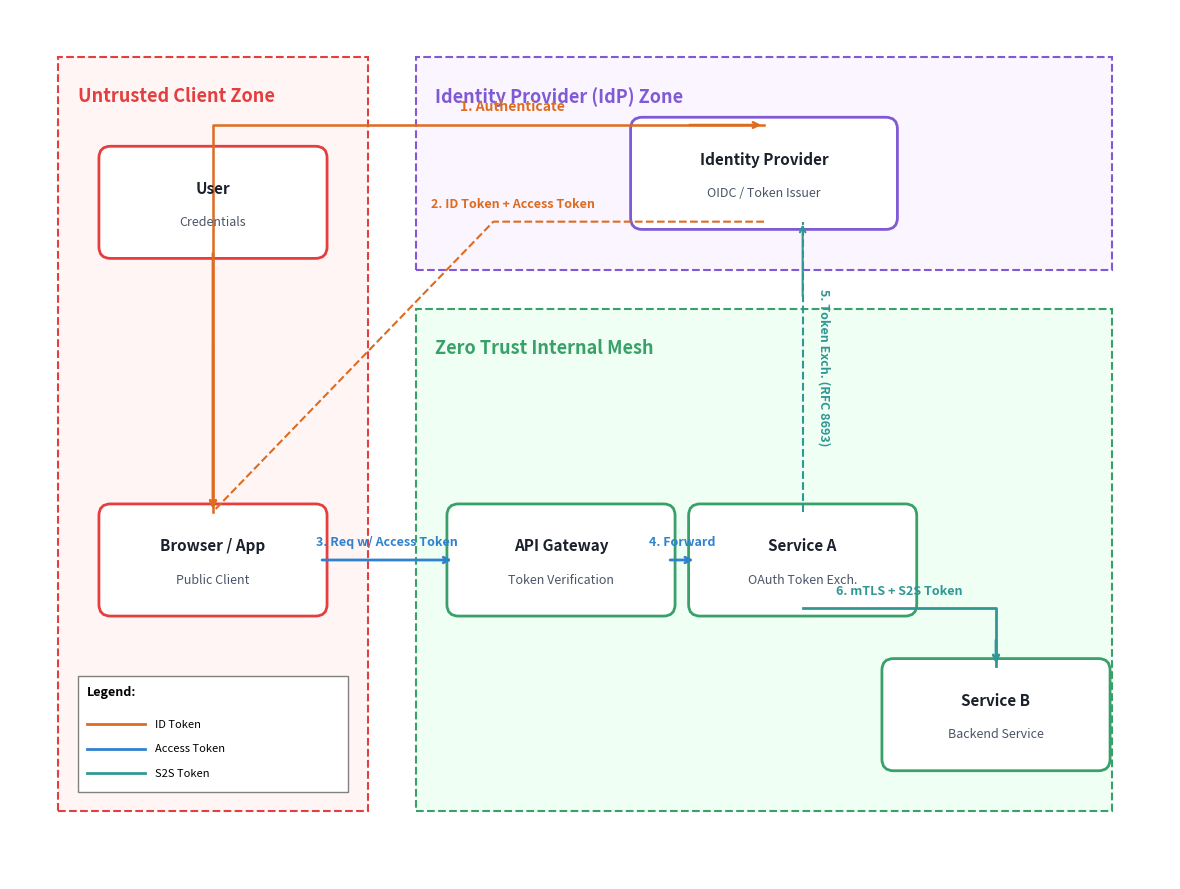

This chart was generated by the following Python code:
import sys
import numpy as np
import matplotlib.pyplot as plt
import matplotlib.patches as patches

def draw_zero_trust_token_exchange(output_path):
    fig, ax = plt.subplots(figsize=(12, 9), dpi=100)
    ax.set_xlim(-6, 6)
    ax.set_ylim(-4.5, 4.5)
    ax.set_aspect('equal')
    ax.axis('off')

    c_client_bg = '#FFF5F5'
    c_client_border = '#E53E3E'
    c_idp_bg = '#FAF5FF'
    c_idp_border = '#805AD5'
    c_mesh_bg = '#F0FFF4'
    c_mesh_border = '#38A169'
    c_idtoken = '#DD6B20'
    c_accesstoken = '#3182CE'
    c_servicetoken = '#319795'

    fig.patch.set_facecolor('#FFFFFF')

    # Boundaries
    # Untrusted Client Zone (Left)
    ax.add_patch(patches.Rectangle((-5.5, -3.8), 3.2, 7.8, facecolor=c_client_bg, edgecolor=c_client_border, linestyle='--', linewidth=1.5))
    ax.text(-5.3, 3.7, 'Untrusted Client Zone', fontsize=13, fontweight='bold', color=c_client_border, va='top')

    # IdP Zone (Top Right)
    ax.add_patch(patches.Rectangle((-1.8, 1.8), 7.2, 2.2, facecolor=c_idp_bg, edgecolor=c_idp_border, linestyle='--', linewidth=1.5))
    ax.text(-1.6, 3.7, 'Identity Provider (IdP) Zone', fontsize=13, fontweight='bold', color=c_idp_border, va='top')

    # Zero Trust Mesh Zone (Bottom Right)
    ax.add_patch(patches.Rectangle((-1.8, -3.8), 7.2, 5.2, facecolor=c_mesh_bg, edgecolor=c_mesh_border, linestyle='--', linewidth=1.5))
    ax.text(-1.6, 1.1, 'Zero Trust Internal Mesh', fontsize=13, fontweight='bold', color=c_mesh_border, va='top')

    # Helper function for blocks
    def add_block(x, y, w, h, title, subtitle, bg, border):
        rect = patches.FancyBboxPatch((x - w/2, y - h/2), w, h, boxstyle='round,pad=0.08,rounding_size=0.12',
                                      facecolor=bg, edgecolor=border, linewidth=2)
        ax.add_patch(rect)
        ax.text(x, y + 0.15, title, fontsize=11, fontweight='bold', ha='center', va='center', color='#1A202C')
        ax.text(x, y - 0.2, subtitle, fontsize=9, ha='center', va='center', color='#4A5568')

    # Component Nodes
    add_block(-3.9, 2.5, 2.2, 1.0, 'User', 'Credentials', '#FFFFFF', c_client_border)
    add_block(-3.9, -1.2, 2.2, 1.0, 'Browser / App', 'Public Client', '#FFFFFF', c_client_border)

    add_block(1.8, 2.8, 2.6, 1.0, 'Identity Provider', 'OIDC / Token Issuer', '#FFFFFF', c_idp_border)

    add_block(-0.3, -1.2, 2.2, 1.0, 'API Gateway', 'Token Verification', '#FFFFFF', c_mesh_border)
    add_block(2.2, -1.2, 2.2, 1.0, 'Service A', 'OAuth Token Exch.', '#FFFFFF', c_mesh_border)
    add_block(4.2, -2.8, 2.2, 1.0, 'Service B', 'Backend Service', '#FFFFFF', c_mesh_border)

    # Connections & Token Flows
    # User to Browser
    ax.annotate('', xy=(-3.9, -0.7), xytext=(-3.9, 2.0), arrowprops=dict(arrowstyle='->', lw=2, color=c_idtoken))

    # Auth to IdP
    ax.plot([-3.9, -3.9, 1.8], [-0.7, 3.3, 3.3], color=c_idtoken, linewidth=1.8)
    ax.annotate('', xy=(1.8, 3.3), xytext=(1.0, 3.3), arrowprops=dict(arrowstyle='->', lw=1.8, color=c_idtoken))
    ax.text(-0.8, 3.45, '1. Authenticate', fontsize=10, fontweight='bold', color=c_idtoken, ha='center')

    # Return Tokens from IdP
    ax.plot([1.8, -1.0, -3.9], [2.3, 2.3, -0.7], color=c_idtoken, linestyle='--', linewidth=1.5)
    ax.annotate('', xy=(-3.9, -0.7), xytext=(-3.9, 1.0), arrowprops=dict(arrowstyle='->', lw=1.5, color=c_idtoken))
    ax.text(-0.8, 2.45, '2. ID Token + Access Token', fontsize=9, fontweight='bold', color=c_idtoken, ha='center')

    # Browser to Gateway
    ax.annotate('', xy=(-1.4, -1.2), xytext=(-2.8, -1.2), arrowprops=dict(arrowstyle='->', lw=2, color=c_accesstoken))
    ax.text(-2.1, -1.05, '3. Req w/ Access Token', fontsize=9, fontweight='bold', color=c_accesstoken, ha='center')

    # Gateway to Service A
    ax.annotate('', xy=(1.1, -1.2), xytext=(0.8, -1.2), arrowprops=dict(arrowstyle='->', lw=2, color=c_accesstoken))
    ax.text(0.95, -1.05, '4. Forward', fontsize=9, fontweight='bold', color=c_accesstoken, ha='center')

    # Service A Token Exchange with IdP (RFC 8693)
    ax.plot([2.2, 2.2], [-0.7, 2.3], color=c_servicetoken, linestyle='--', linewidth=1.5)
    ax.annotate('', xy=(2.2, 2.3), xytext=(2.2, 1.5), arrowprops=dict(arrowstyle='->', lw=1.5, color=c_servicetoken))
    ax.text(2.35, 0.8, '5. Token Exch. (RFC 8693)', fontsize=9, fontweight='bold', color=c_servicetoken, rotation=-90, va='center')

    # Service A to Service B (S2S Token)
    ax.plot([2.2, 4.2, 4.2], [-1.7, -1.7, -2.3], color=c_servicetoken, linewidth=2)
    ax.annotate('', xy=(4.2, -2.3), xytext=(4.2, -2.0), arrowprops=dict(arrowstyle='->', lw=2, color=c_servicetoken))
    ax.text(3.2, -1.55, '6. mTLS + S2S Token', fontsize=9, fontweight='bold', color=c_servicetoken, ha='center')

    # Legend (Bottom Left)
    ax.add_patch(patches.Rectangle((-5.3, -3.6), 2.8, 1.2, facecolor='white', edgecolor='gray', linewidth=1))
    ax.text(-5.2, -2.6, 'Legend:', fontsize=9, fontweight='bold')
    ax.plot([-5.2, -4.6], [-2.9, -2.9], color=c_idtoken, linewidth=2)
    ax.text(-4.5, -2.9, 'ID Token', fontsize=8, va='center')
    ax.plot([-5.2, -4.6], [-3.15, -3.15], color=c_accesstoken, linewidth=2)
    ax.text(-4.5, -3.15, 'Access Token', fontsize=8, va='center')
    ax.plot([-5.2, -4.6], [-3.4, -3.4], color=c_servicetoken, linewidth=2)
    ax.text(-4.5, -3.4, 'S2S Token', fontsize=8, va='center')

    plt.tight_layout()
    plt.savefig(output_path, bbox_inches='tight', pad_inches=0.1)
    plt.close()

if __name__ == '__main__':
    output_file = sys.argv[1] if len(sys.argv) > 1 else 'zero-trust-token-exchange.png'
    draw_zero_trust_token_exchange(output_file)
